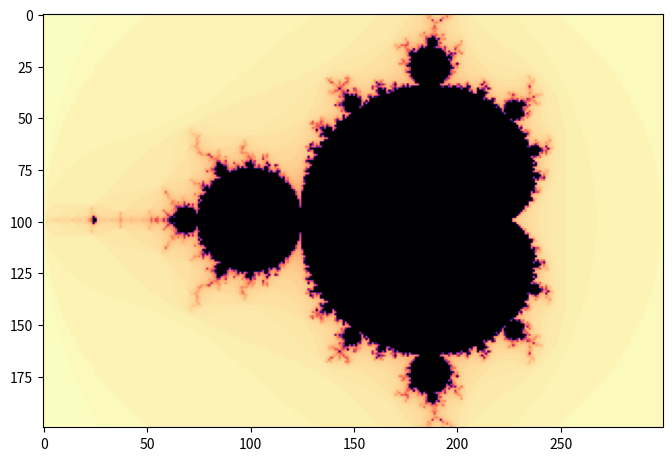
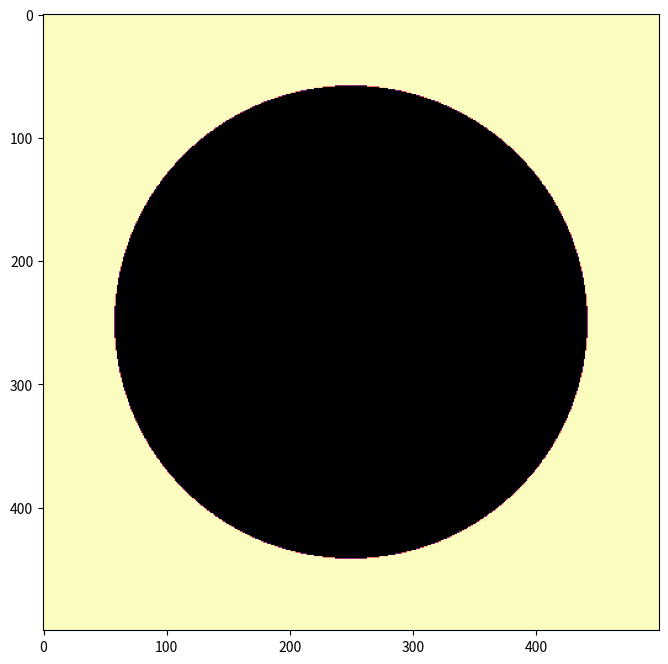
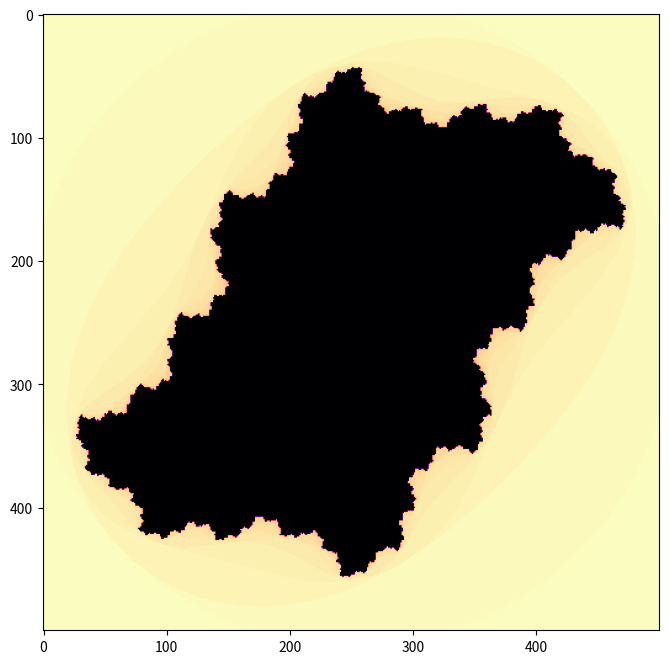
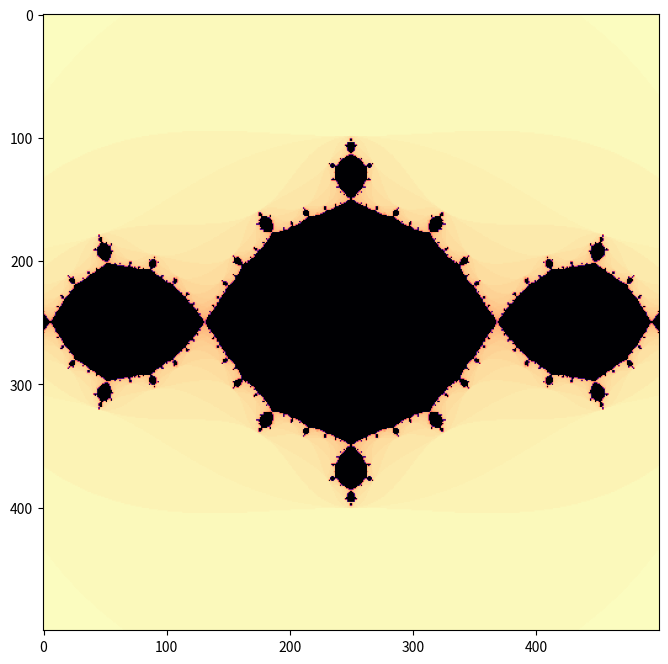
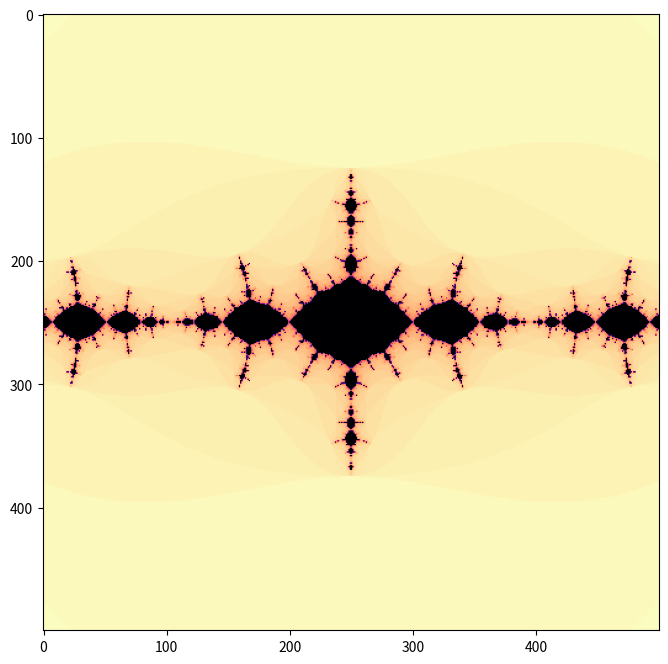
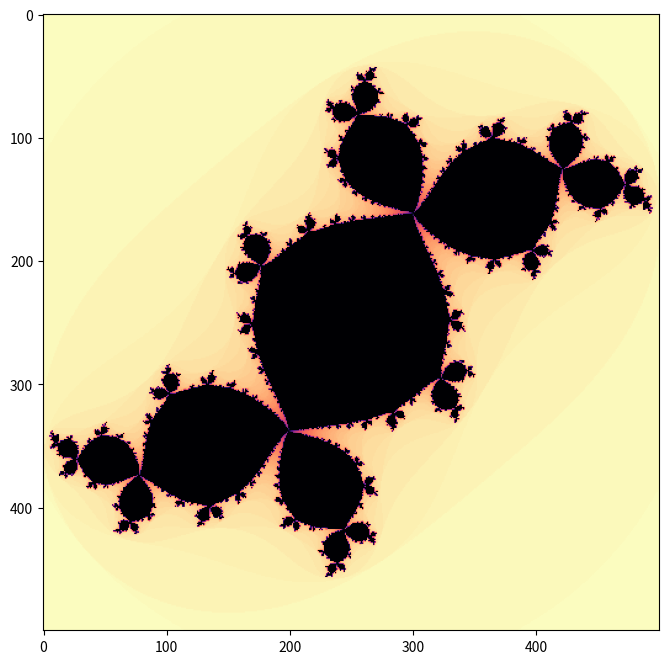
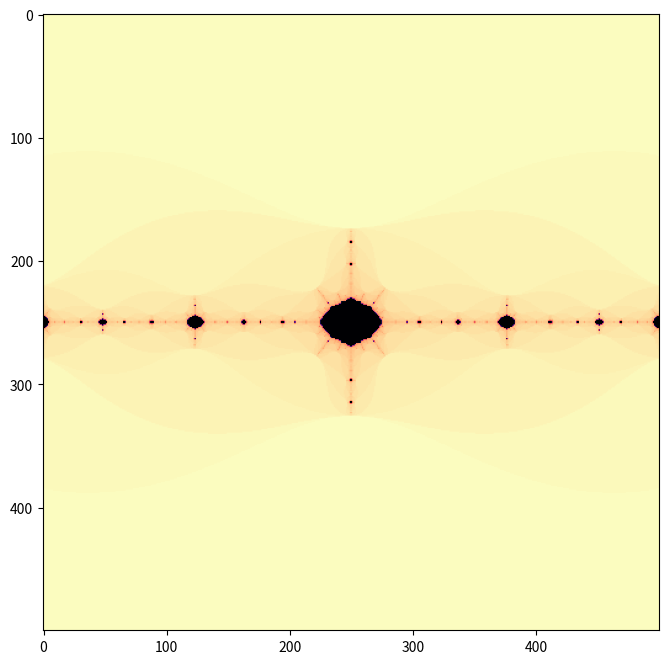
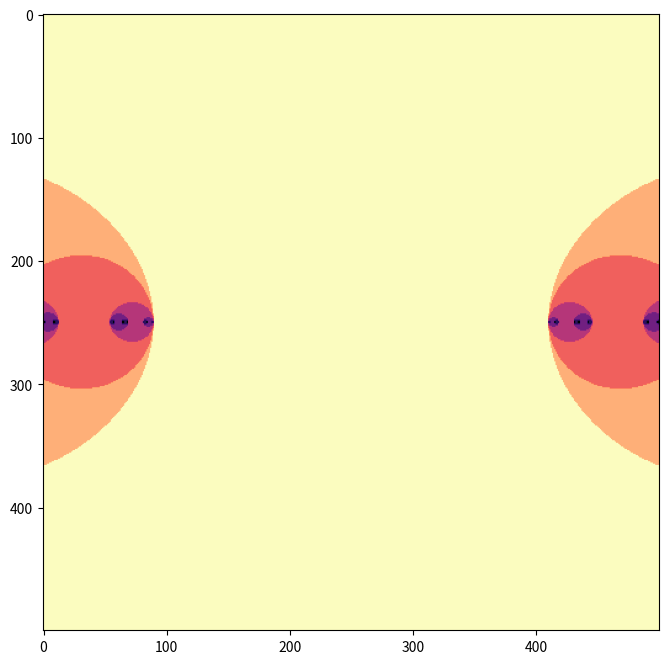

Write the Python code that produced these figures, in order.

# coding: utf-8

# In[154]:


get_ipython().run_line_magic('config', "InlineBackend.figure_format = 'retina'")
get_ipython().run_line_magic('matplotlib', 'inline')

import numpy as np
import matplotlib.pyplot as plt

def mandelbrot():
    max_iterations = 100
    z_num = 60000 # needs to be divisible by 2/3 and produce a perfect square

    zi = np.zeros(z_num, dtype=complex)
    iterations = np.zeros(z_num, dtype=int)
    
    mandelbrot_map = lambda c: lambda z: z**2 + c
    
    q_p_ratio = 2/3
    p_num = int(np.sqrt(z_num / q_p_ratio))
    q_num = int(q_p_ratio * p_num)
    
    c = [p + q * 1j for q in np.linspace(-1, 1, q_num)
                    for p in np.linspace(-2, 1, p_num)]
    
    for i in range(max_iterations):
        mask = np.abs(zi) < 2
        
        zi[mask] = (zi ** 2 + c)[mask]
        zi[np.logical_not(mask)] = 2
        iterations[mask] = i + 1

    # p is y axis, q is x axis
    image = iterations.reshape(q_num, p_num)
        
    fig, ax = plt.subplots(figsize=(8, 12))
    ax.imshow(image, cmap=plt.cm.get_cmap('magma_r'))


# In[155]:


mandelbrot()

# np.array([1, 2, 3, 4, 5, 6]).reshape(2, 3)
# np.array([y + str(x) for y in ['a', 'b', 'c'] for x in range(4)]).reshape(3, 4)


# In[168]:


def julia(c):
    max_iterations = 100
    radius = 0.5 * (1 + np.sqrt(1 + 4 * np.abs(c)))
    
    map_fn = lambda z: z**2 + c

    p_num = 500
    q_num = 500
    ratio = p_num / q_num
    
    z_num = p_num * q_num
    
    zi = np.array([p + q * 1j for q in np.linspace(-1.3, 1.3, q_num)
                              for p in np.linspace(-1.3, 1.3, p_num)])
    
    iterations = np.zeros(z_num, dtype=int)
    
    for i in range(max_iterations):
        mask = np.abs(zi) < radius
        
        zi[mask] = (zi ** 2 + c)[mask]
        zi[np.logical_not(mask)] = radius
        iterations[mask] = i + 1
    
    image = iterations.reshape(q_num, p_num)
    
    fig, ax = plt.subplots(figsize=(8 * ratio, 8))    
    ax.imshow(image, cmap=plt.cm.get_cmap('magma_r'))


# In[169]:


julia(0)


# In[170]:


julia(0.5j)


# In[171]:


julia(-1)


# In[172]:


julia(-1.33)


# In[173]:


julia(-.12 + 0.7j)


# In[174]:


julia(-1.76)


# In[175]:


julia(-3)

